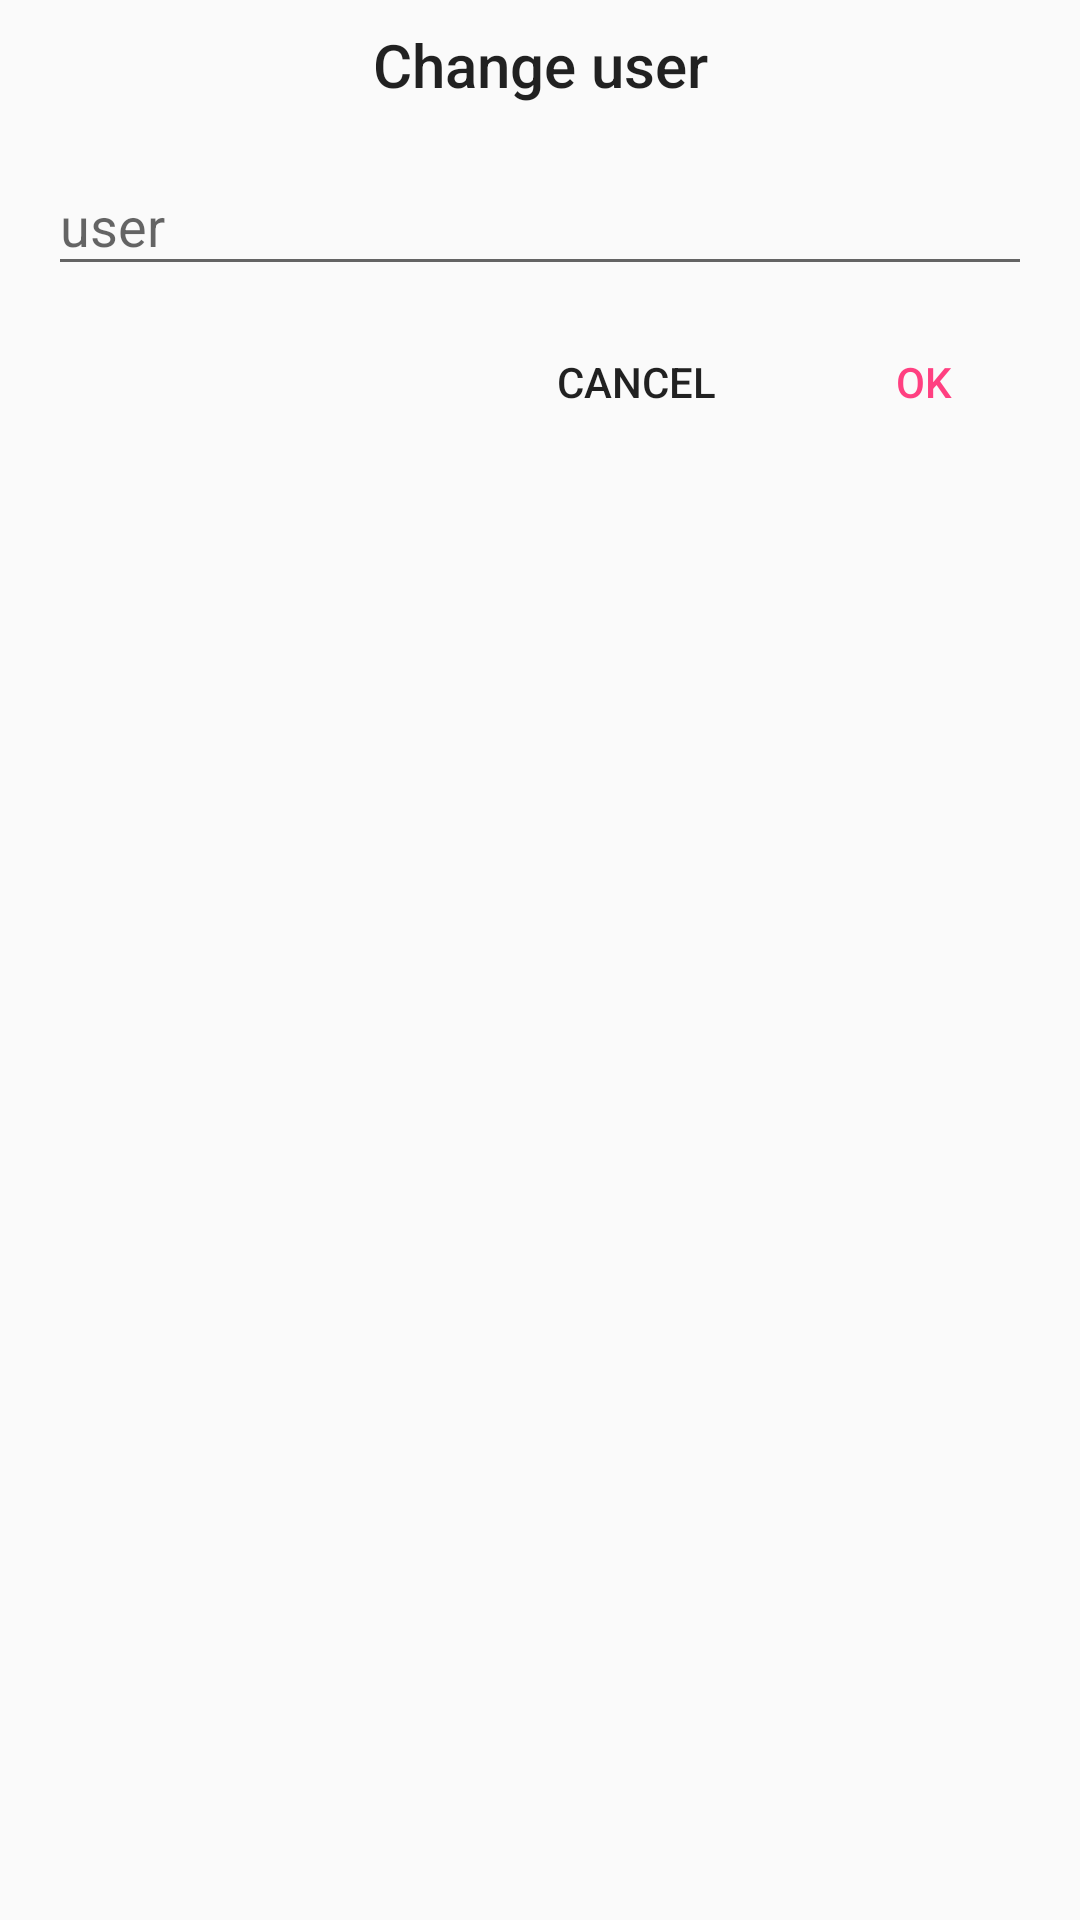

Here is an Android app screen rendered from its layout file. Give the layout XML and the strings, colors and styles it references.
<!-- AndroidManifest.xml: application theme AppTheme -->
<!-- res/layout/change_user_diaog.xml -->
<?xml version="1.0" encoding="utf-8"?>
<LinearLayout
    xmlns:android="http://schemas.android.com/apk/res/android"
    android:layout_width="match_parent"
    android:layout_height="match_parent"
    android:orientation="vertical"
    android:padding="8dp">

    <TextView
        style="@style/Base.DialogWindowTitle.AppCompat"
        android:gravity="center"
        android:layout_width="match_parent"
        android:layout_height="wrap_content"
        android:text="@string/dialog_user_header"/>

    <android.support.design.widget.TextInputLayout
        android:padding="8dp"
        android:id="@+id/change_user_til"
        android:layout_width="match_parent"
        android:layout_height="wrap_content">
        <android.support.design.widget.TextInputEditText
            android:id="@+id/change_user_et"
            android:singleLine="true"
            android:inputType="textPersonName"
            android:layout_width="match_parent"
            android:layout_height="wrap_content"
            android:hint="@string/dialog_user_hint"/>
    </android.support.design.widget.TextInputLayout>

    <LinearLayout
        android:layout_width="match_parent"
        android:layout_height="wrap_content"
        android:layout_gravity="end"
        android:gravity="end"
        android:orientation="horizontal">

        <Button
            style="@style/Base.Widget.AppCompat.Button.Borderless"
            android:id="@+id/change_user_cancel_btn"
            android:layout_width="wrap_content"
            android:layout_height="wrap_content"
            android:text="@string/dialog_cancel"
            android:layout_marginRight="8dp"/>

        <Button
            style="@style/Base.Widget.AppCompat.Button.Borderless.Colored"
            android:id="@+id/change_user_ok_btn"
            android:layout_width="wrap_content"
            android:layout_height="wrap_content"
            android:text="@string/dialog_ok"/>


    </LinearLayout>
</LinearLayout>
<!-- resources referenced by this layout -->
<resources>
  <string name="dialog_cancel">Cancel</string>
  <string name="dialog_ok">OK</string>
  <string name="dialog_user_header">Change user</string>
  <string name="dialog_user_hint">user</string>
  <style name="AppTheme" parent="Theme.AppCompat.Light.DarkActionBar">
          
          <item name="colorPrimary">@color/colorPrimary</item>
          <item name="colorPrimaryDark">@color/colorPrimaryDark</item>
          <item name="colorAccent">@color/colorAccent</item>
          <item name="popupMenuStyle">@style/AppMenu</item>
  
      </style>
  <color name="colorPrimary">#3F51B5</color>
  <color name="colorPrimaryDark">#303F9F</color>
  <color name="colorAccent">#FF4081</color>
  <style name="AppMenu" parent="Base.TextAppearance.AppCompat.Menu">
          <item name="android:background">@color/colorPrimary</item>
          <item name="android:actionMenuTextColor">@color/white_solid</item>
      </style>
  <color name="white_solid">#FFFFFF</color>
</resources>
